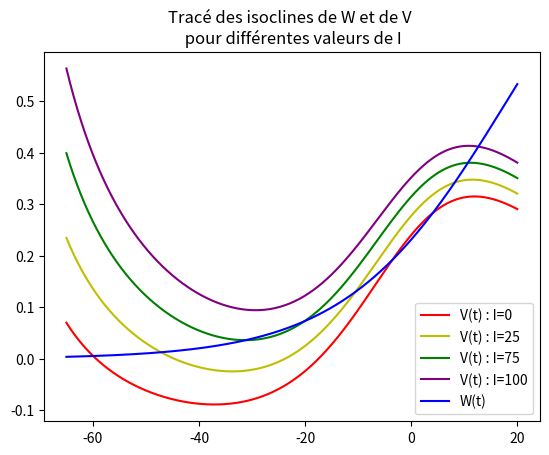

Source code (Python):
# -*- coding: utf-8 -*-
"""
Created on Fri Apr 22 13:12:43 2022

@author: cleme
"""

from numpy import *
import sympy as sp
import matplotlib.pyplot as plt


class ML():
    """modelisation of Moris Lecar model
    """
    def __init__(self):
        self.V = linspace(-65,20,1000)
        #----initialisation of all parameters
        self.EL=-60
        self.EK=-84
        self.ECa=120
        #--
        self.V1=-1.2
        self.V2=18
        self.V3=2
        self.V4=30
        #--
        self.gL=2
        self.gK=8
        self.gCa=4.4
        #--
        self.C=20
        self.gamma=0.04
        self.W=0.5
        self.I=0
    
    #==========================================================================
    # Definition of all model's functions 
    def m_inf(self, V):
        return (1+tanh((V-self.V1)/self.V2))/2

    def w_inf(self, V):
        return (1+tanh((V-self.V2)/self.V4))/2 

    def to_inf(self, V):
        return 1/(cosh((V-self.V3)/(2*self.V4)))

    def W_null(self, V):
        return self.gamma*(self.w_inf(V)-self.W/self.to_inf(V))

    def V_null(self, V, I):
        #return(-gCa*((1+tanh((V-V1)/V2))/2)*(V-ECa)-gL*(V-EL)+I)/gK*(V-EK)
        return (I - self.gL*(V-self.EL)-self.gCa*((1 + tanh((V -self.V1)/self.V2))/2)*(V-self.ECa))/(self.gK*(V-self.EK))
    
    #==========================================================================
    def isoclines(self, Imin, Imax, nI):
        """draw model's isoclines, for n different values of I between Imin and Imax
        """
        V=self.V
        color=['r-', 'y-', 'g-', 'purple', 'black']
        h=(Imax-Imin)//nI
        for I in range(Imin, Imax, h ):
            plt.plot(V, self.V_null(V, I), (10*color)[I%4])
            print(I)
            print("c", I%h)
        plt.plot(V, self.w_inf(V), "b-")
        plt.legend(['V(t) : I=0', 'V(t) : I=25', 'V(t) : I=75', 'V(t) : I=100', 'W(t)'])
        plt.title("Tracé des isoclines de W et de V \n pour différentes valeurs de I")
        plt.show()
    
    def V_intersept(self, iso1, iso2):
        """return nulcline intersection coordinates.
        """
        #https://askcodez.com/intersection-de-deux-graphes-en-python-trouvez-la-valeur-x.html
        Vl = linspace(-65, -40, 1000)
        Vr = linspace(-40, 20, 1000)
        V = linspace(-65, 20, 100)
        f = iso2(V)
        g = iso1(V)
        
        plt.plot(V, f, '-')
        plt.plot(V, g, '-')
        
        idx = argwhere(diff(sign(f - g)) != 0).reshape(-1) + 0
        print(f"""
              a0 : ({idx[0]}, {iso1(idx[0])}, {iso2(idx[0])})
              a1 : ({idx[1]}, {iso1(idx[1])})
              a2 : ({idx[2]}, {iso1(idx[2])})
              """)
        plt.plot(V[idx], f[idx], 'ro')
        plt.show()
        intersections_l = [(Vl[i], f[i]) for i,_ in enumerate(zip(f,g)) if abs(f[i]-g[i])<10**-4]
        intersections_r = [(Vr[i], f[i]) for i,_ in enumerate(zip(f,g)) if abs(f[i]-g[i])<10**-4]
        print(intersections_l, intersections_r)
        print(idx)
        return intersections_l, intersections_r
    

    def jacobienne(self, I):
        """Returne the symbolic expression of the ML system's Jacobienne
        """
        v = Symbol("v")
        w = Symbol("w")
        dw = self.gamma * (((1 + tanh((v - self.V2)/self.V4))/2)- w)/((cosh((v - self.V3)/(2*self.V4)))**-1)
        dv = -self.gCa * ((1 + tanh((v - self.V1)/self.V2))/2) * (v - self.ECa) - self.gK * w * (v - self.ECa) - self.gL* (v-self.EL) + self.I
        J = [[dv.diff(v), "-------------", dv.diff(w)],[dw.diff(v), "-------------", dw.diff(w)]]
        return J
    
    def ML_pros(self):
        """
        """
        v = Symbol("v")
        w = Symbol("w")
        dw = self.gamma * (((1 + tanh((v - self.V2)/self.V4))/2)- w)/((cosh((v - self.V3)/(2*self.V4)))**-1)
        dv = -self.gCa * ((1 + tanh((v - self.V1)/self.V2))/2) * (v - self.ECa) - self.gK * w * (v - self.ECa) - self.gL* (v-self.EL) + self.I
        return [Integral(dw, v)]
        
    def J(self, v, w):
        """Calculate the Jacobienne of ML system, based on ML.jacobienne() output expression
        """
        return array([[-8*w + (v - 120)*(0.122222222222222*tanh(v/18 + 0.0666666666666667)**2 - 0.122222222222222) - 2.2*tanh(v/18 + 0.0666666666666667) - 4.2,
          960 - 8*v], 
         [(0.000666666666666667 - 0.000666666666666667*tanh(v/30 - 3/5)**2)*cosh(v/60 - 1/30) + (-0.04*w + 0.02*tanh(v/30 - 3/5) + 0.02)*sinh(v/60 - 1/30)/60, 
          -0.04*cosh(v/60 - 1/30)]],dtype=float)

    def steady_point(self):
        """Determinates the nature of steady states
        """
        equilibre = V_intersept(self.w_inf(V), self.V_nullcline())
        det = [] #déterminants
        vp = [] #valeur propres
        tr = [] #trace
        #----remplissage de boucle
        
        #----interprétation des résultats
        for i in range (len(l)):
            if l[i] > 0:
                print(f"j {i} n'est pas un point selle")
            else:
                print(f"j {i} est un point selle")



if __name__ == '__main__':
    
    ml = ML()
    ml.isoclines(0, 100, 4)
   
